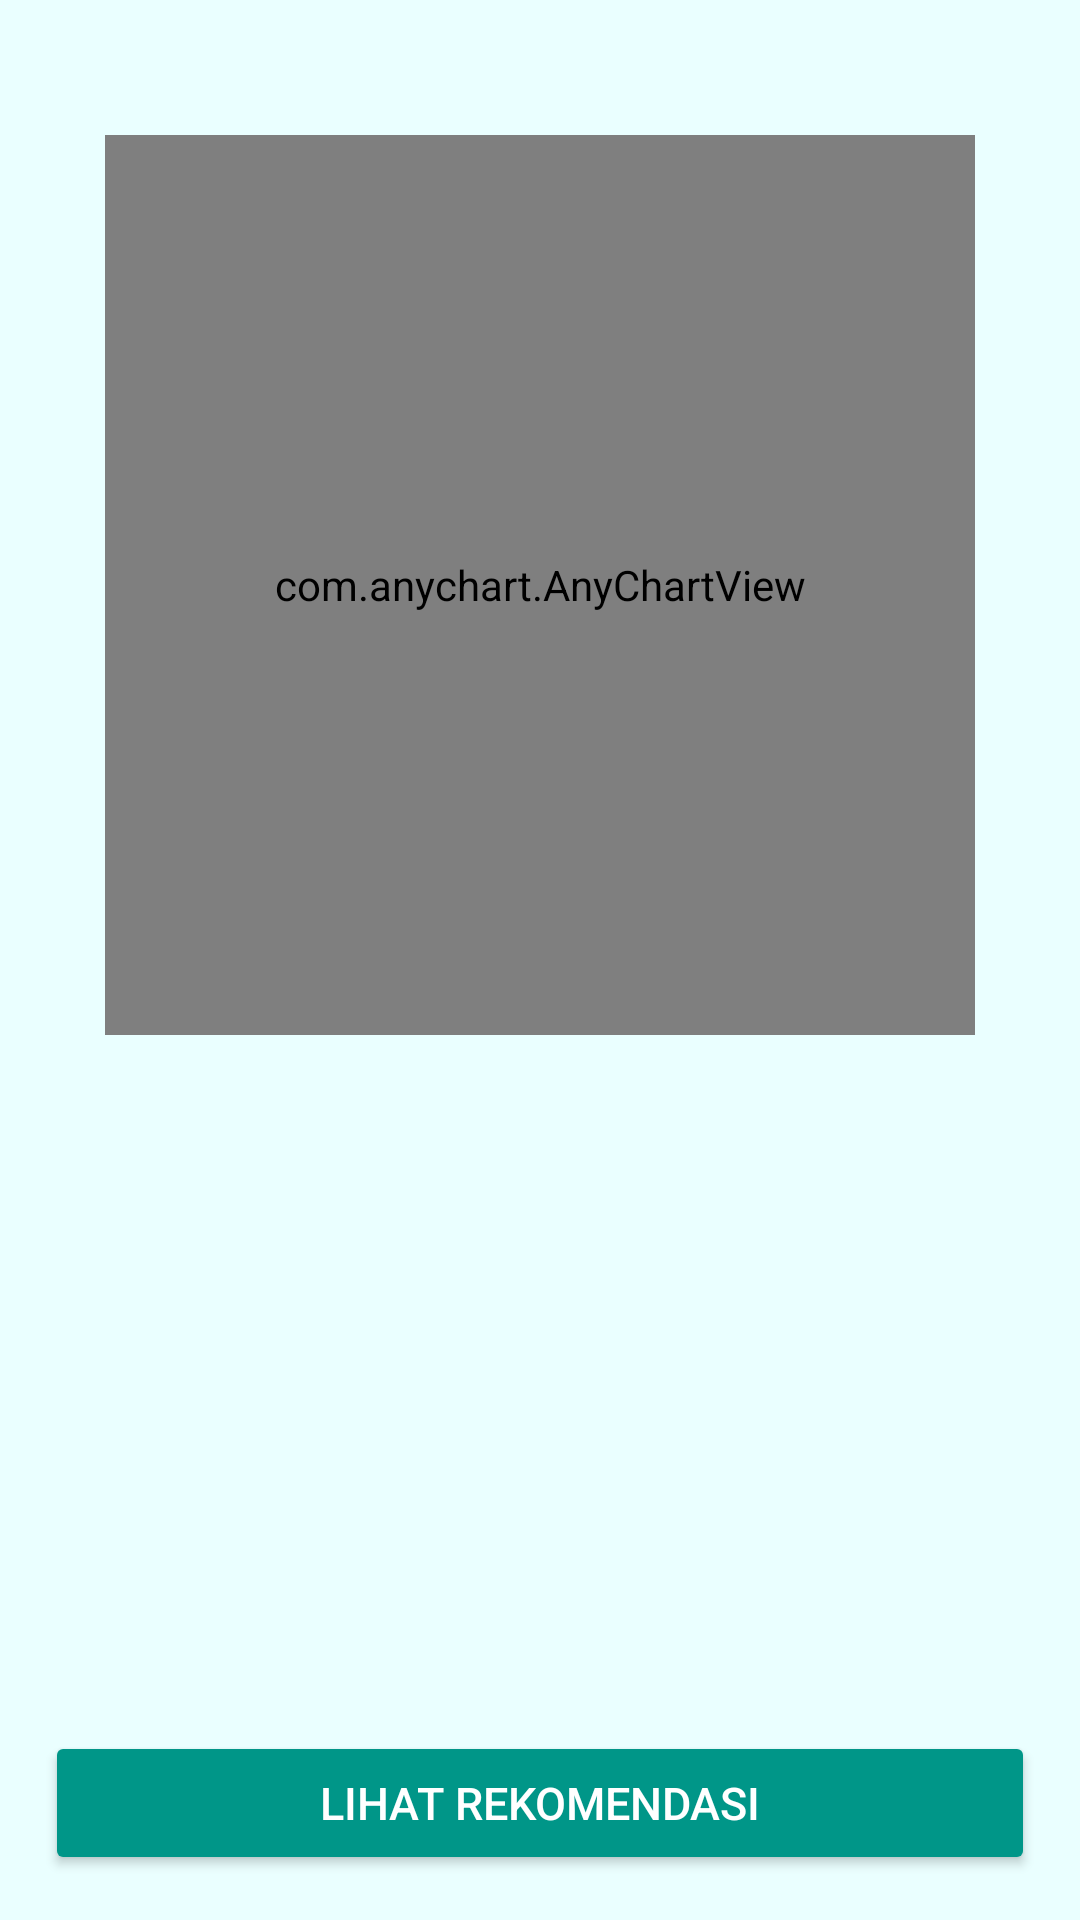

Here is an Android app screen rendered from its layout file. Give the layout XML and the strings, colors and styles it references.
<!-- AndroidManifest.xml: application theme Theme.TheApp -->
<!-- res/layout/activity_main3.xml -->
<?xml version="1.0" encoding="utf-8"?>
<androidx.constraintlayout.widget.ConstraintLayout
    xmlns:android="http://schemas.android.com/apk/res/android"
    xmlns:app="http://schemas.android.com/apk/res-auto"
    xmlns:tools="http://schemas.android.com/tools"
    android:layout_width="match_parent"
    android:layout_height="match_parent"
    android:orientation="vertical"
    android:background="#4D8BC34A"
    android:backgroundTint="#9084FFFF"
    android:padding="15dp"
    tools:context=".MainActivity3">

    <com.anychart.AnyChartView
        android:id="@+id/pc_kalori"
        android:layout_width="match_parent"
        android:layout_height="300dp"
        android:layout_marginHorizontal="20dp"
        android:layout_marginVertical="20dp"
        app:layout_constraintBottom_toBottomOf="parent"
        app:layout_constraintEnd_toEndOf="parent"
        app:layout_constraintStart_toStartOf="parent"
        app:layout_constraintTop_toTopOf="parent"
        app:layout_constraintVertical_bias="0.037" />

    <Button
        android:id="@+id/button_menu"
        android:layout_width="match_parent"
        android:layout_height="wrap_content"
        android:backgroundTint="#009688"
        android:text="Lihat Rekomendasi"
        android:textColor="@color/white"
        android:textSize="15sp"
        app:layout_constraintBottom_toBottomOf="parent"
        tools:layout_editor_absoluteX="81dp" />


</androidx.constraintlayout.widget.ConstraintLayout>
<!-- resources referenced by this layout -->
<resources>
  <style name="Theme.TheApp" parent="Theme.MaterialComponents.DayNight.DarkActionBar">
          
          <item name="colorPrimary">@color/design_default_color_secondary_variant</item>
          <item name="colorPrimaryVariant">@color/black</item>
          <item name="colorOnPrimary">@color/design_default_color_on_primary</item>
          
          <item name="colorSecondary">@color/dark_green</item>
          <item name="colorOnSecondary">@color/black</item>
          
          <item name="android:statusBarColor" tools:targetApi="l">?attr/colorPrimaryVariant</item>
          
      </style>
  <!-- not gathered from this repository: default colours our renderer supplied (Android Studio template values) -->
  <color name="black">#FF000000</color>
  <color name="white">#FFFFFFFF</color>
</resources>
